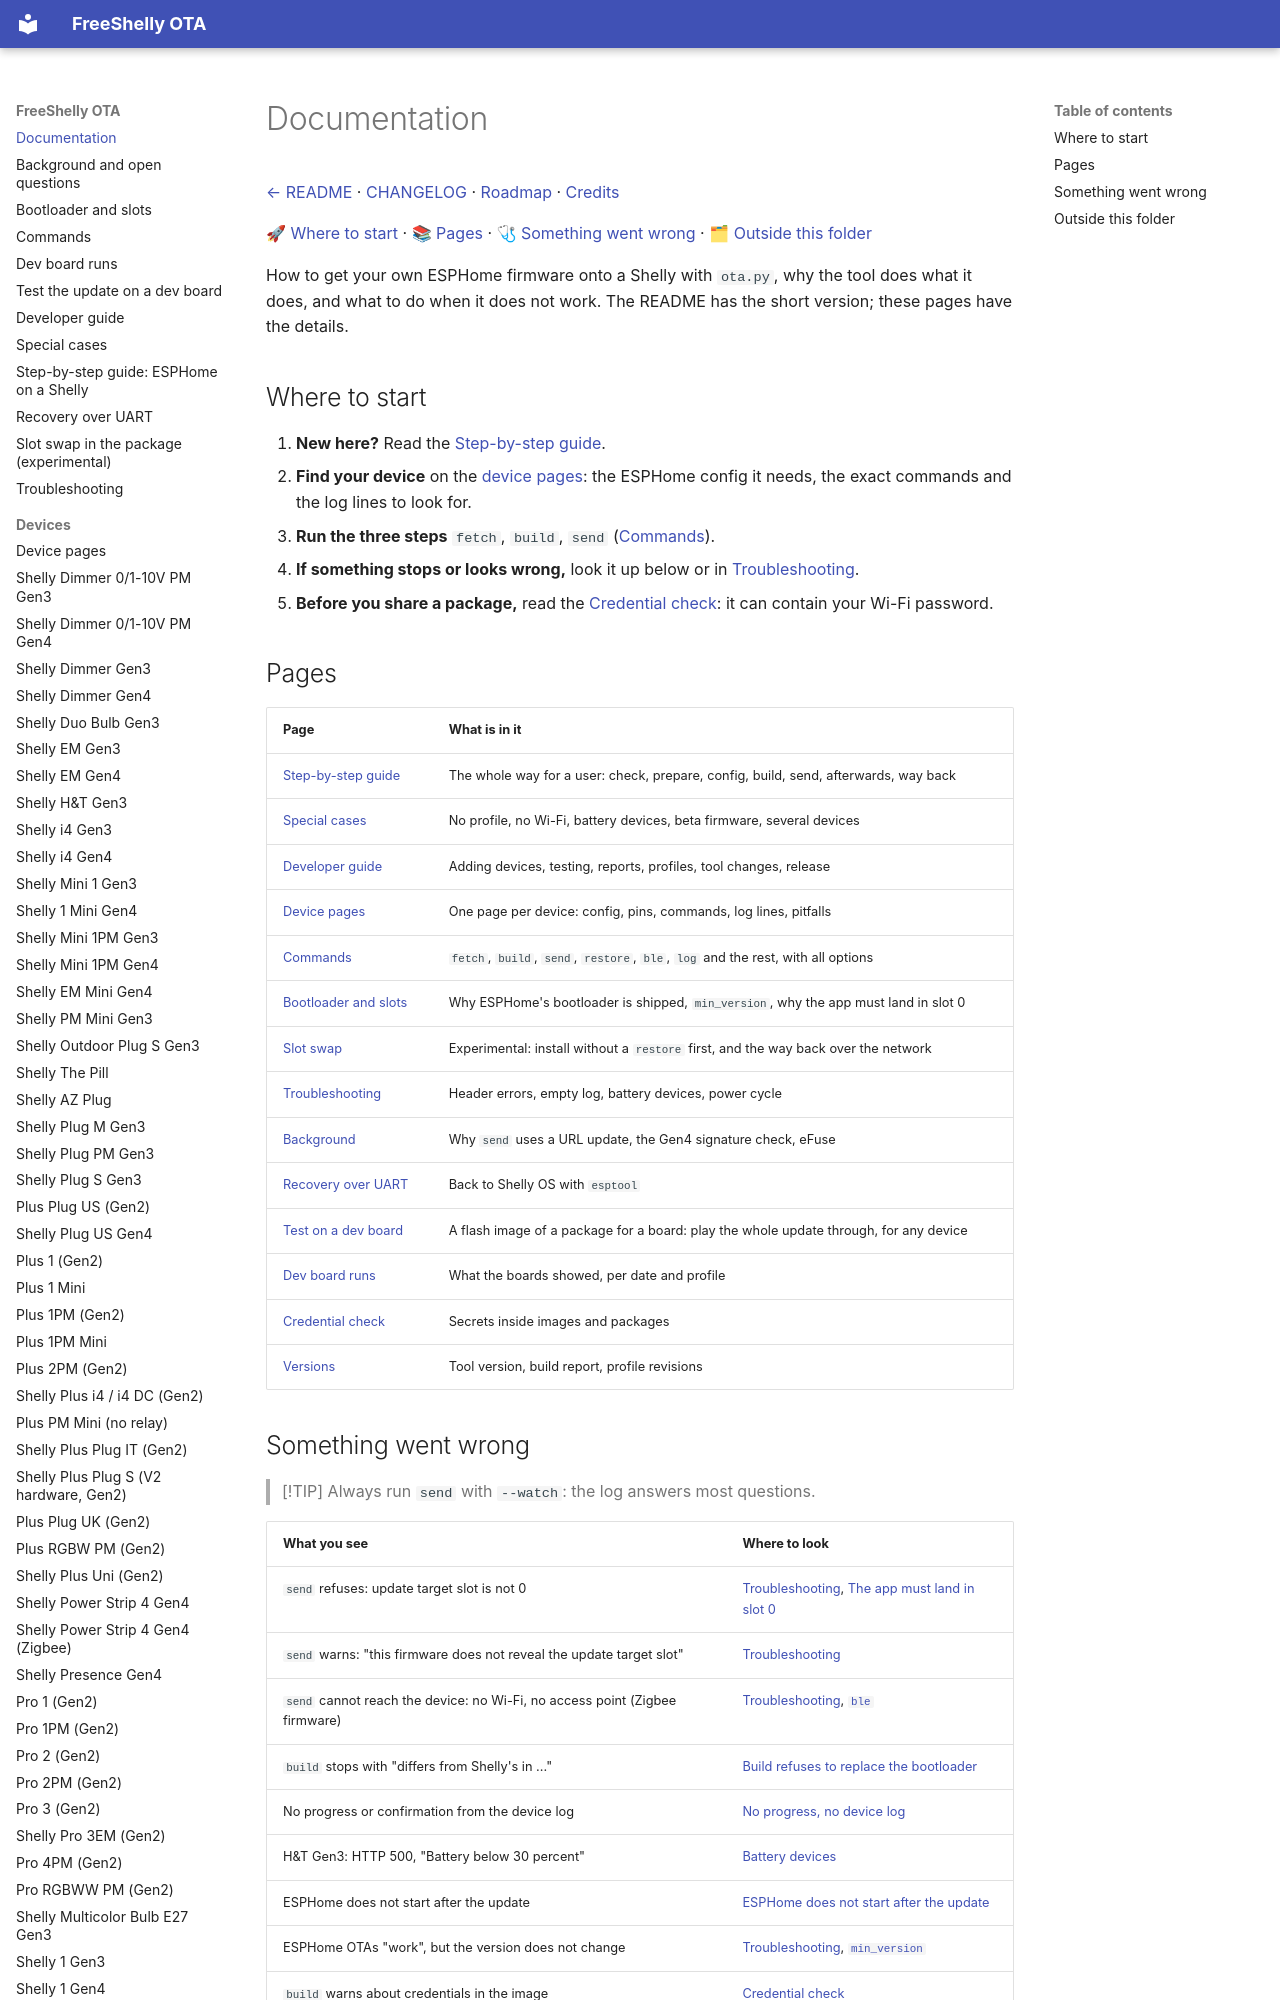

repository: oxynatOr/free-shelly-ota · page: index.html · generator: mkdocs

# Documentation

[← README](../README.md) · [CHANGELOG](../CHANGELOG.md) · [Roadmap](../ROADMAP.md) · [Credits](../CREDITS.md)

[🚀 Where to start](#where-to-start) · [📚 Pages](#pages) · [🩺 Something went wrong](#something-went-wrong) · [🗂 Outside this folder](#outside-this-folder)

How to get your own ESPHome firmware onto a Shelly with `ota.py`, why the tool does what it does, and what to do when it does
not work. The README has the short version; these pages have the details.

## Where to start

0. **New here?** Read the [Step-by-step guide](guide.md).
1. **Find your device** on the [device pages](devices/README.md): the ESPHome config it needs, the exact commands and the log
   lines to look for.
2. **Run the three steps** `fetch`, `build`, `send` ([Commands](commands.md)).
3. **If something stops or looks wrong,** look it up below or in [Troubleshooting](troubleshooting.md).
4. **Before you share a package,** read the [Credential check](credential-check.md): it can contain your Wi-Fi password.

## Pages

| Page | What is in it |
| --- | --- |
| [Step-by-step guide](guide.md) | The whole way for a user: check, prepare, config, build, send, afterwards, way back |
| [Special cases](guide-special-cases.md) | No profile, no Wi-Fi, battery devices, beta firmware, several devices |
| [Developer guide](guide-developers.md) | Adding devices, testing, reports, profiles, tool changes, release |
| [Device pages](devices/README.md) | One page per device: config, pins, commands, log lines, pitfalls |
| [Commands](commands.md) | `fetch`, `build`, `send`, `restore`, `ble`, `log` and the rest, with all options |
| [Bootloader and slots](bootloader-and-slots.md) | Why ESPHome's bootloader is shipped, `min_version`, why the app must land in slot 0 |
| [Slot swap](slot-swap.md) | Experimental: install without a `restore` first, and the way back over the network |
| [Troubleshooting](troubleshooting.md) | Header errors, empty log, battery devices, power cycle |
| [Background](background.md) | Why `send` uses a URL update, the Gen4 signature check, eFuse |
| [Recovery over UART](recovery-uart.md) | Back to Shelly OS with `esptool` |
| [Test on a dev board](devkit.md) | A flash image of a package for a board: play the whole update through, for any device |
| [Dev board runs](devkit-runs.md) | What the boards showed, per date and profile |
| [Credential check](credential-check.md) | Secrets inside images and packages |
| [Versions](versions.md) | Tool version, build report, profile revisions |
